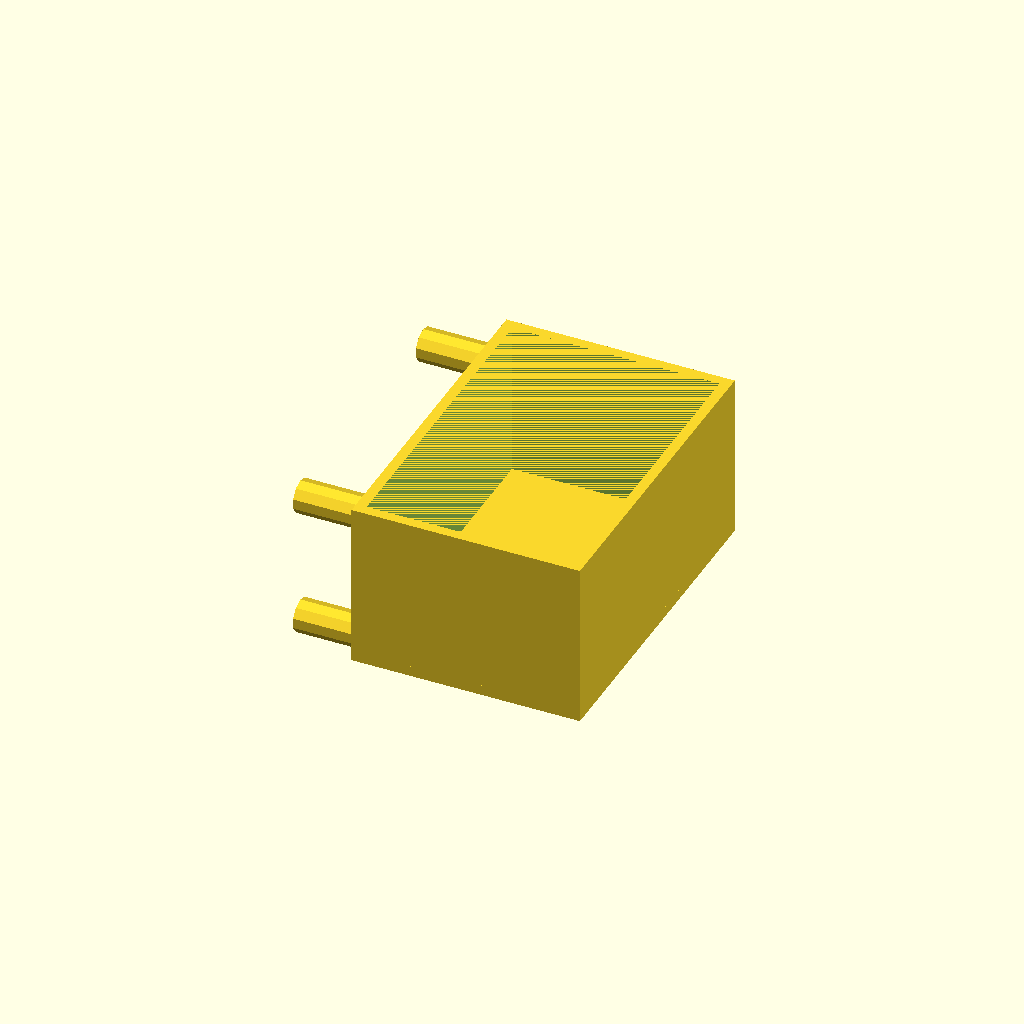
Cell 1: the model at its default parameters.
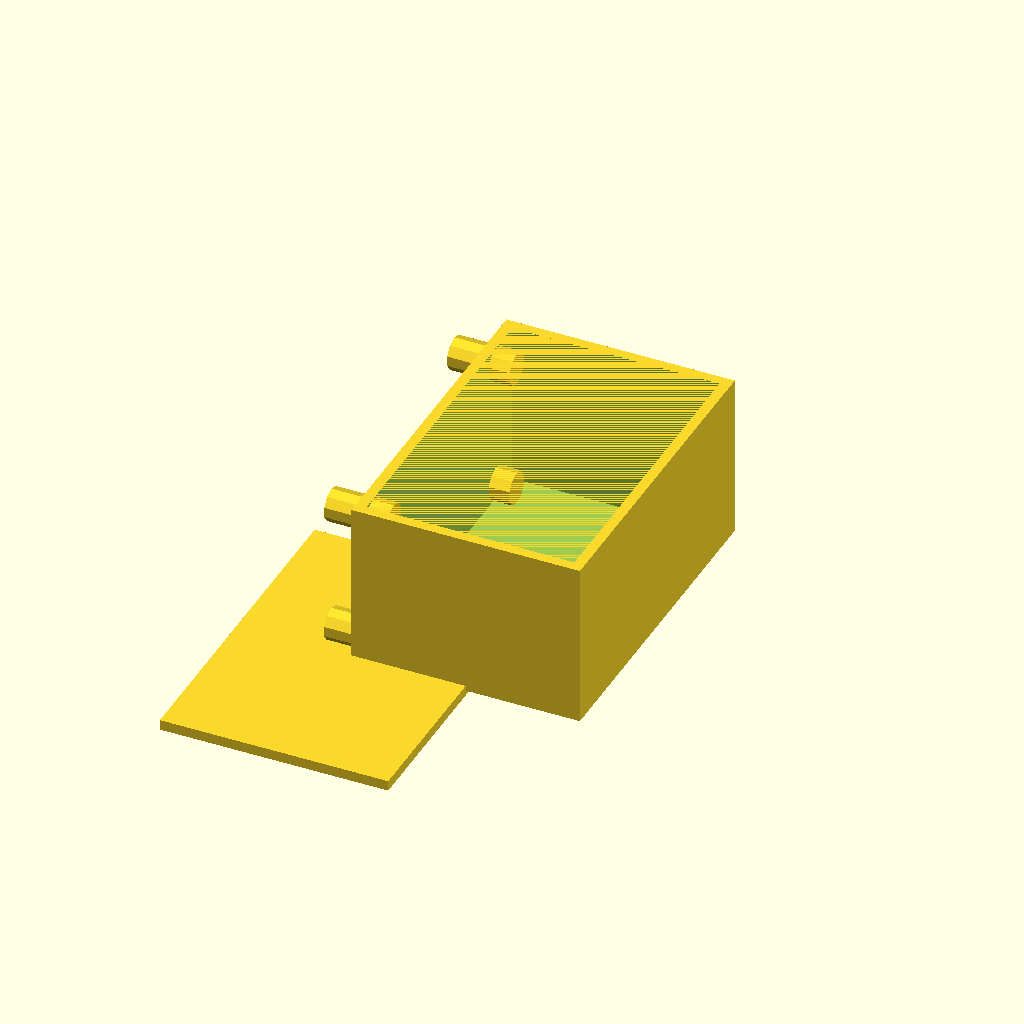
Cell 2: the same model with centerequals = true.
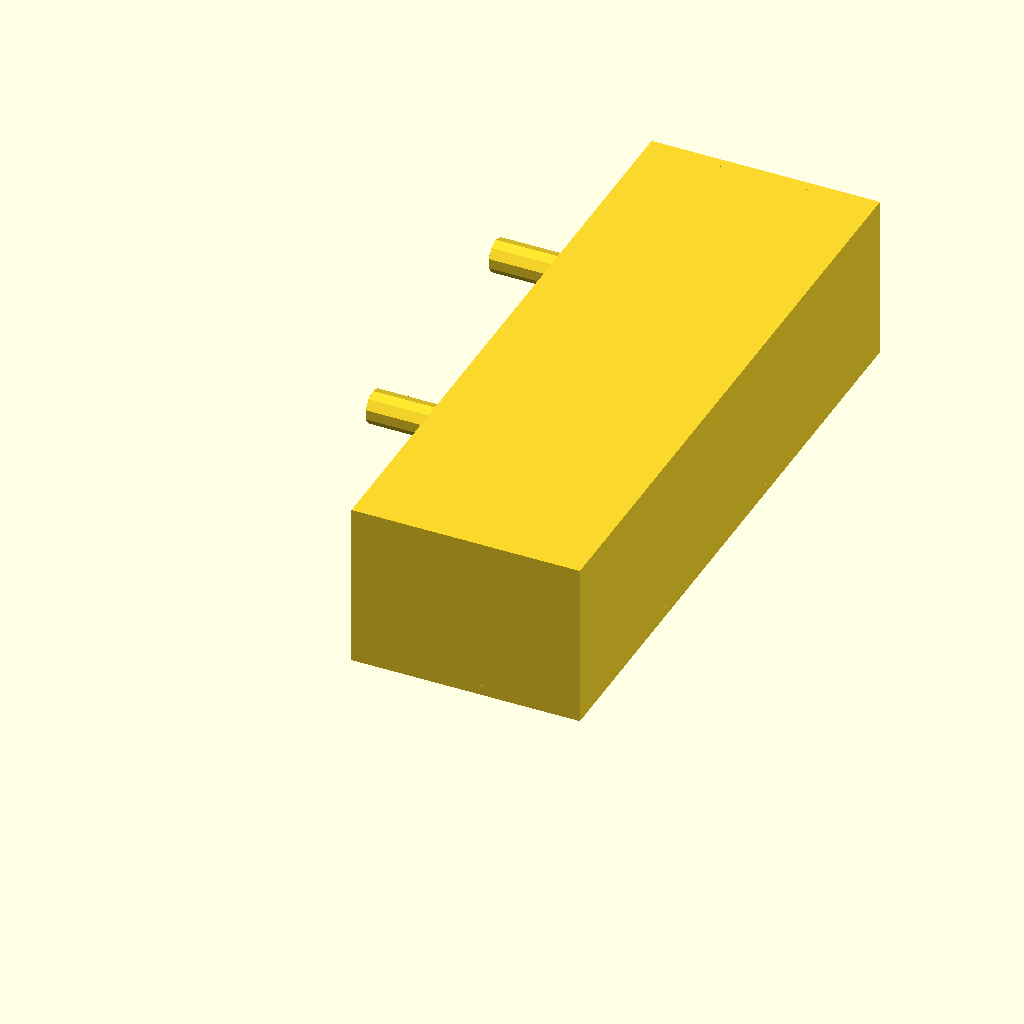
Cell 3: width = 120 (everything else at default).
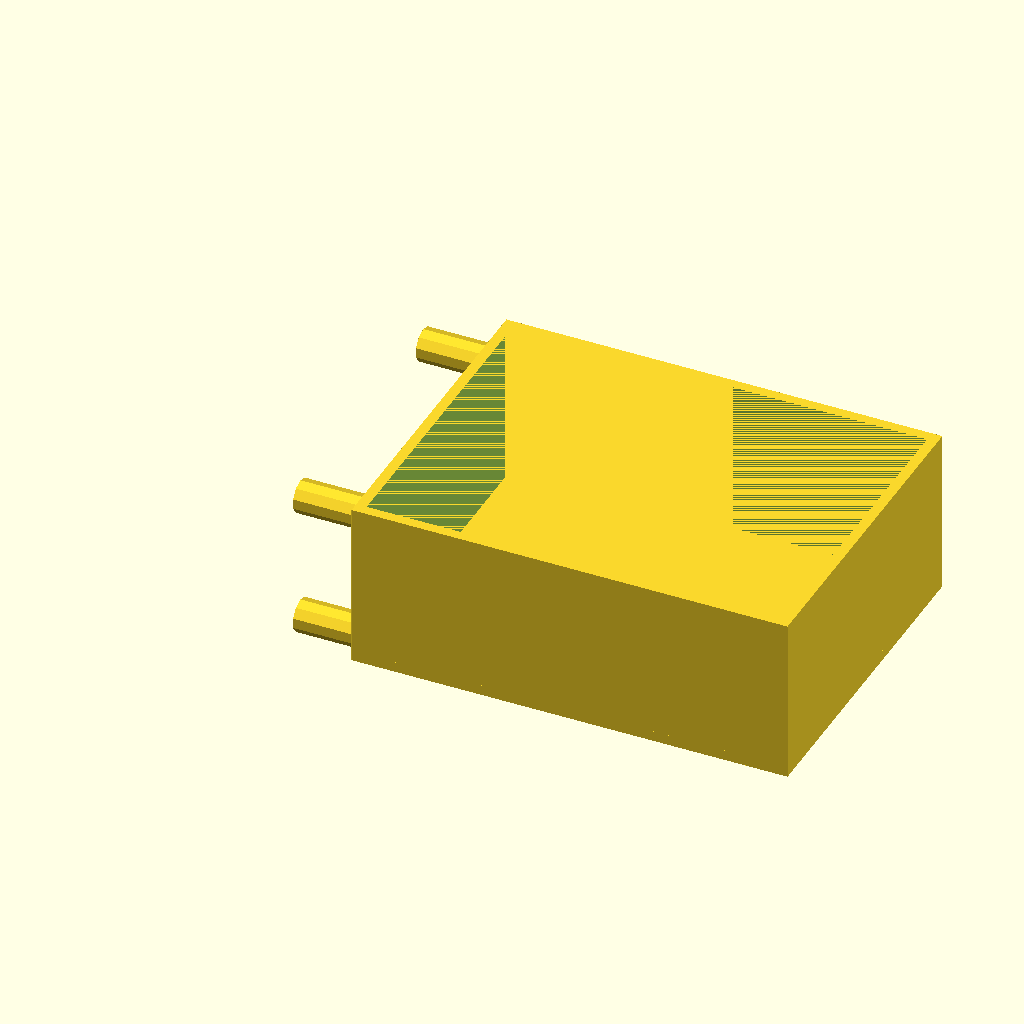
Cell 4: depth = 80 (everything else at default).
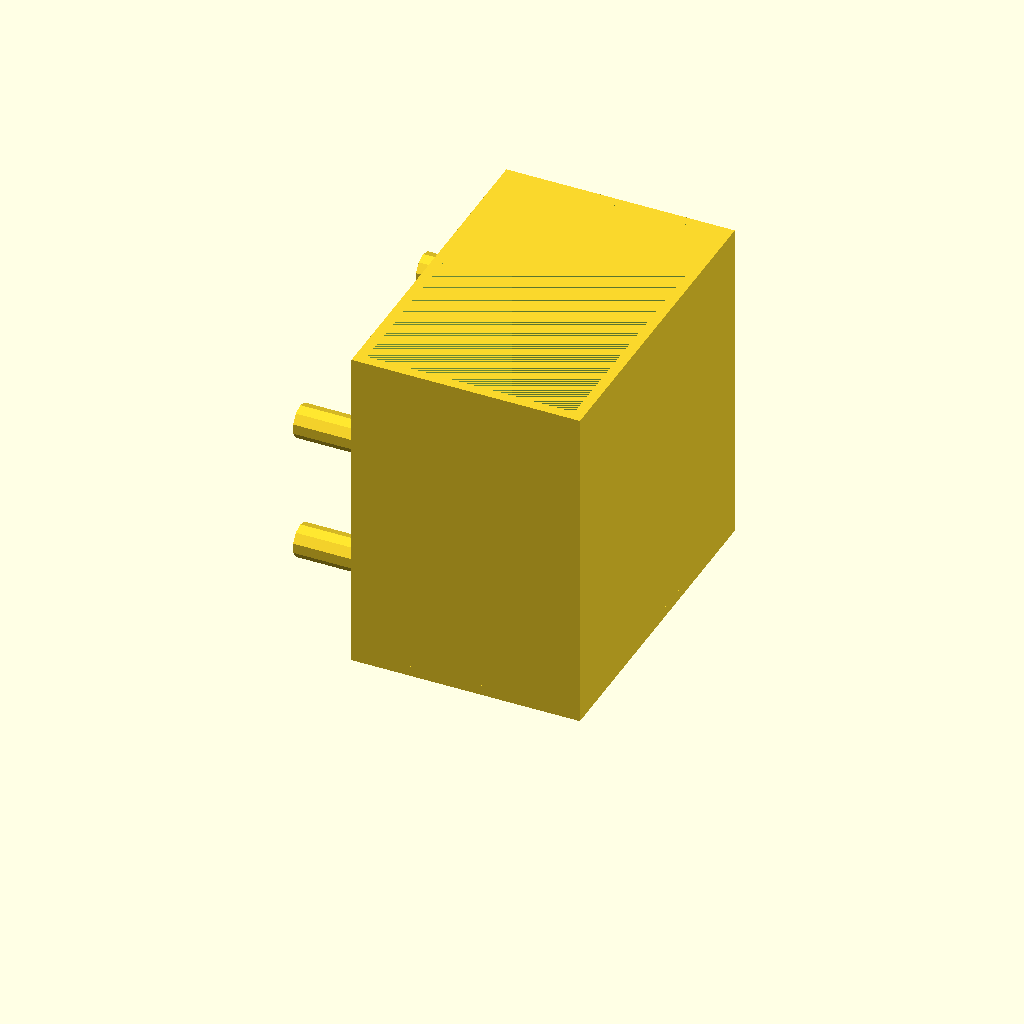
Cell 5 — height set to 64, the other parameters unchanged.
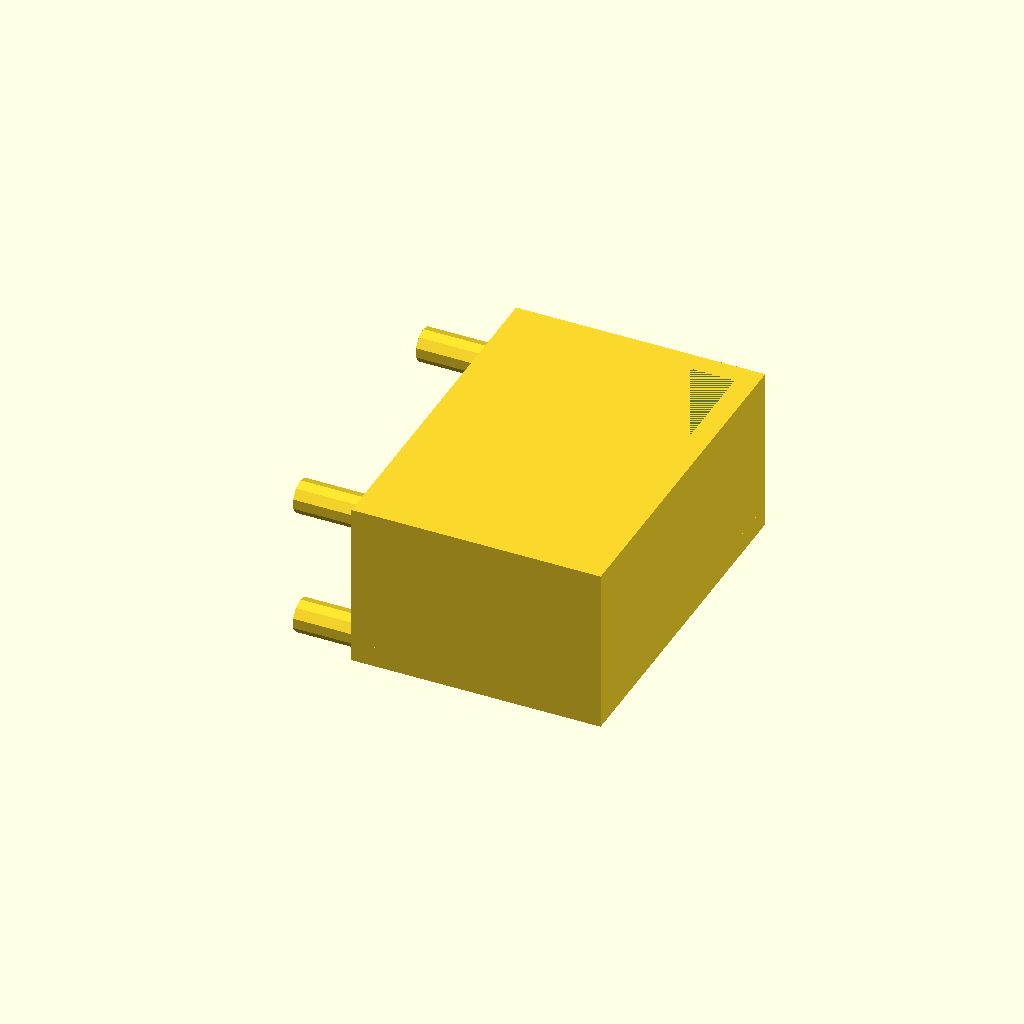
Cell 6 — thickness set to 4, the other parameters unchanged.
One fixed orthographic camera (rotation 55°, 0°, 25°; colour scheme Cornfield) for every cell.
The OpenSCAD source (inputs/thingiverse/thing-1268880/files/4_Peg_Bin.scad):
////////////////////////////////////////////////////////////////////////////
// Manhattan Pegboard Collection v1 : 4 Peg Bin
// designed in NYC by Matt Manhattan (mattmanhattan.com)
////////////////////////////////////////////////////////////////////////////

// These parameters create the INTERIOR size of your bin (in mm)

width = 60; // This is the width of the shelf -- MINIMUM is '32' for 2 rows of pegs
depth = 40; // This is the depth of the shelf
height = 32; // This is the height of the shelf -- MINIMUM is '32' for 2 rows of pegs
thickness = 2; // This is the thickness of the shelf
pegs = 2; // span between pegs [0 = centered (one peg // 1 = 2 pegs // 2 = 3 pegs // 3 = 4 pegs]

//////////////////////////////////////////////////////////////////
// Pegboard Bin
//////////////////////////////////////////////////////////////////

 // This code generates the rectangular shape of your bin
 
 difference()
    {
        // this is the exterior shape
        cube ([depth+(thickness*2),width+(thickness*2),height]); 
       
        // this is the interior shape which we are removing
        translate([thickness,thickness,0])
        {    
            cube ([depth,width,height]);
        }
    }
    
// This code generates the base of the bin
// if you comment it out you will remove the base of your bin which can be useful for tools
    
   cube([depth+(thickness*2),width+(thickness*2),thickness], centerequals);
     
//////////////////////////////////////////////////////////////////
// Pegboard Pegs
//////////////////////////////////////////////////////////////////

pegCenterToCenterDistance = 25.4; 	    // 1 inch spacing
pegDiameter = 6.35; 					// 1/4 inch peg holes
pegLength = 12;                         // length of the pegs
midpointY = width/2;
midpointZ = height/2;
    
// leave this alone - it alters the center point of the model
centerequals = false; 
///////////////////

// this rotates the pegs 90 degrees
rotate([0,-90,0])
    {    
    translate([(midpointZ+((pegCenterToCenterDistance/2))),(midpointY+((pegCenterToCenterDistance/2)*pegs)),0])    // moves PEG 1 to its position
        { 
        cylinder(h=pegLength, r=(pegDiameter/2), center=centerequals);  // PEG 1 (top left)
        }
        
    translate([(midpointZ+((pegCenterToCenterDistance/2))),(midpointY-((pegCenterToCenterDistance/2)*pegs)),0])    // moves PEG 2 to its position
        {    
        cylinder(h=pegLength, r=(pegDiameter/2), center=centerequals); // PEG 2 (top right)
        }
        
    translate([(midpointZ-((pegCenterToCenterDistance/2))),(midpointY+((pegCenterToCenterDistance/2)*pegs)),0])    // moves PEG 3 to its position
        { 
        cylinder(h=pegLength, r=(pegDiameter/2), center=centerequals);  // PEG 3 (bottom left)
        }
        
    translate([(midpointZ-((pegCenterToCenterDistance/2))),(midpointY-((pegCenterToCenterDistance/2)*pegs)),0])    // moves PEG 4 to its position
        {    
        cylinder(h=pegLength, r=(pegDiameter/2), center=centerequals); // PEG 4 (bottom right)
        }
    }
    
    
    

 
Parameter table extracted from the source (name, type, default, range or options):
width: number, default 60
depth: number, default 40
height: number, default 32
thickness: number, default 2
pegs: number, default 2
pegCenterToCenterDistance: number, default 25.4
pegDiameter: number, default 6.35
pegLength: number, default 12
centerequals: bool, default false
